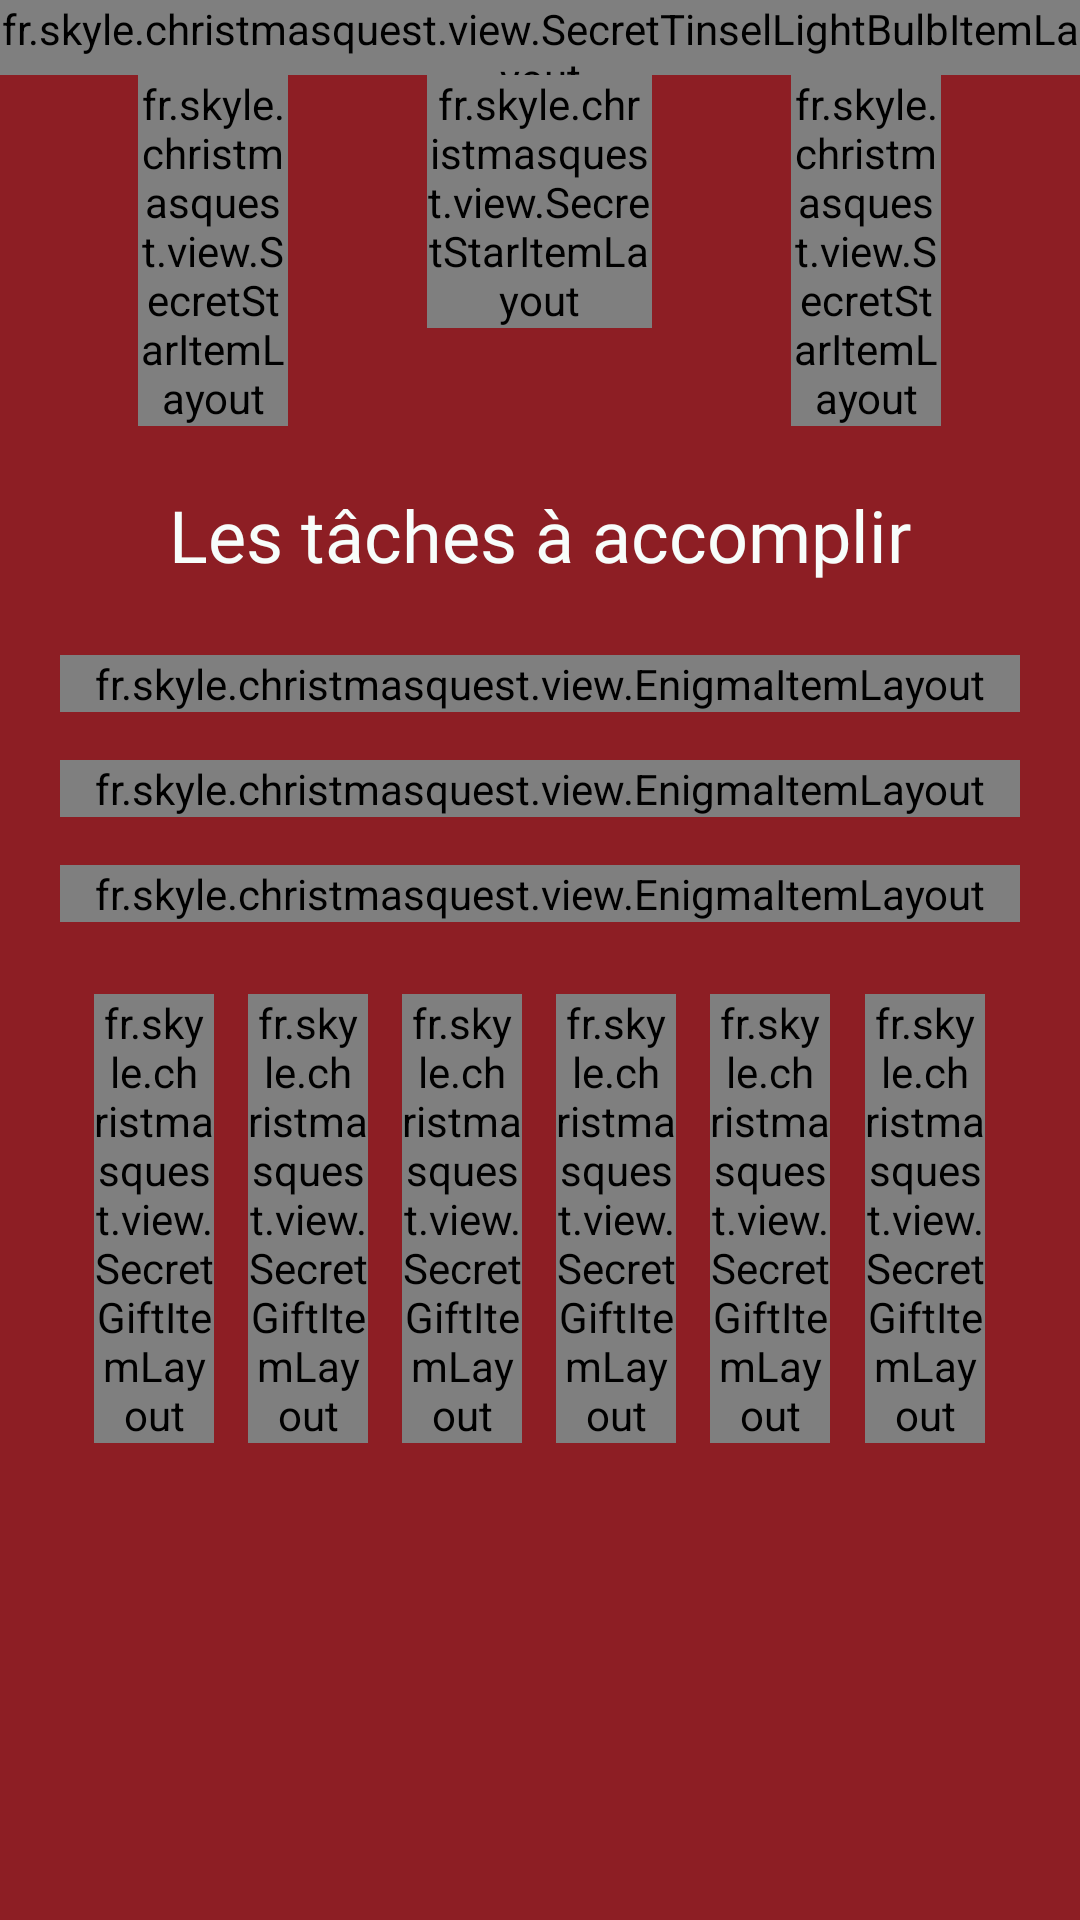

Here is an Android app screen rendered from its layout file. Give the layout XML and the strings, colors and styles it references.
<!-- AndroidManifest.xml: application theme AppTheme -->
<!-- res/layout/home_fragment.xml -->
<?xml version="1.0" encoding="utf-8"?>
<ScrollView xmlns:android="http://schemas.android.com/apk/res/android"
    xmlns:app="http://schemas.android.com/apk/res-auto"
    android:layout_width="match_parent"
    android:layout_height="match_parent"
    android:fillViewport="true">

    <LinearLayout
        android:layout_width="match_parent"
        android:layout_height="wrap_content"
        android:background="@color/colorPrimaryDark"
        android:orientation="vertical">

        <LinearLayout
            android:layout_width="match_parent"
            android:layout_height="wrap_content"
            android:orientation="vertical">

            <LinearLayout
                android:layout_width="match_parent"
                android:layout_height="25dp"
                android:background="@color/colorYellow">

                <View
                    android:layout_width="0dp"
                    android:layout_height="1dp"
                    android:layout_weight="1" />

                <fr.skyle.christmasquest.view.SecretTinselLightBulbItemLayout
                    android:id="@+id/secretTinselLightBulbItem1"
                    android:layout_width="wrap_content"
                    android:layout_height="wrap_content" />

                <View
                    android:layout_width="0dp"
                    android:layout_height="1dp"
                    android:layout_weight="1" />

                <fr.skyle.christmasquest.view.SecretTinselLightBulbItemLayout
                    android:id="@+id/secretTinselLightBulbItem2"
                    android:layout_width="wrap_content"
                    android:layout_height="wrap_content" />

                <View
                    android:layout_width="0dp"
                    android:layout_height="1dp"
                    android:layout_weight="1" />

                <fr.skyle.christmasquest.view.SecretTinselLightBulbItemLayout
                    android:id="@+id/secretTinselLightBulbItem3"
                    android:layout_width="wrap_content"
                    android:layout_height="wrap_content" />

                <View
                    android:layout_width="0dp"
                    android:layout_height="1dp"
                    android:layout_weight="1" />

                <fr.skyle.christmasquest.view.SecretTinselLightBulbItemLayout
                    android:id="@+id/secretTinselLightBulbItem4"
                    android:layout_width="wrap_content"
                    android:layout_height="wrap_content" />

                <View
                    android:layout_width="0dp"
                    android:layout_height="1dp"
                    android:layout_weight="1" />

                <fr.skyle.christmasquest.view.SecretTinselLightBulbItemLayout
                    android:id="@+id/secretTinselLightBulbItem5"
                    android:layout_width="wrap_content"
                    android:layout_height="wrap_content" />

                <View
                    android:layout_width="0dp"
                    android:layout_height="1dp"
                    android:layout_weight="1" />

                <fr.skyle.christmasquest.view.SecretTinselLightBulbItemLayout
                    android:id="@+id/secretTinselLightBulbItem6"
                    android:layout_width="wrap_content"
                    android:layout_height="wrap_content" />

                <View
                    android:layout_width="0dp"
                    android:layout_height="1dp"
                    android:layout_weight="1" />

            </LinearLayout>

            <LinearLayout
                android:layout_width="match_parent"
                android:layout_height="wrap_content">

                <View
                    android:layout_width="0dp"
                    android:layout_height="1dp"
                    android:layout_weight="1" />

                <fr.skyle.christmasquest.view.SecretStarItemLayout
                    android:id="@+id/secretStarItem1"
                    android:layout_width="50dp"
                    android:layout_height="wrap_content" />

                <View
                    android:layout_width="0dp"
                    android:layout_height="1dp"
                    android:layout_weight="1" />

                <fr.skyle.christmasquest.view.SecretStarItemLayout
                    android:id="@+id/secretStarItem2"
                    android:layout_width="75dp"
                    android:layout_height="wrap_content" />

                <View
                    android:layout_width="0dp"
                    android:layout_height="1dp"
                    android:layout_weight="1" />

                <fr.skyle.christmasquest.view.SecretStarItemLayout
                    android:id="@+id/secretStarItem3"
                    android:layout_width="50dp"
                    android:layout_height="wrap_content" />

                <View
                    android:layout_width="0dp"
                    android:layout_height="1dp"
                    android:layout_weight="1" />

            </LinearLayout>

        </LinearLayout>

        <LinearLayout
            android:layout_width="match_parent"
            android:layout_height="wrap_content"
            android:clipToPadding="false"
            android:orientation="vertical"
            android:padding="20dp">

            <TextView
                android:layout_width="match_parent"
                android:layout_height="wrap_content"
                android:layout_marginBottom="24dp"
                android:gravity="center"
                android:text="@string/home_task_to_do"
                android:textAppearance="@style/AppTheme.TextAppearance.Christmas"
                android:textColor="@color/colorAccent"
                android:textSize="24sp" />

            <fr.skyle.christmasquest.view.EnigmaItemLayout
                android:id="@+id/homeEnigmaLayout1"
                android:layout_width="match_parent"
                android:layout_height="wrap_content"
                app:appNumber="1"
                app:appSubtitle="@string/home_enigma_subtitle_1"
                app:appTitle="@string/home_enigma_title_1" />

            <fr.skyle.christmasquest.view.EnigmaItemLayout
                android:id="@+id/homeEnigmaLayout2"
                android:layout_width="match_parent"
                android:layout_height="wrap_content"
                android:layout_marginTop="16dp"
                app:appNumber="2"
                app:appSubtitle="@string/home_enigma_subtitle_2"
                app:appTitle="@string/home_enigma_title_2" />

            <fr.skyle.christmasquest.view.EnigmaItemLayout
                android:id="@+id/homeEnigmaLayout3"
                android:layout_width="match_parent"
                android:layout_height="wrap_content"
                android:layout_marginTop="16dp"
                app:appNumber="3"
                app:appSubtitle="@string/home_enigma_subtitle_3"
                app:appTitle="@string/home_enigma_title_3" />

            <LinearLayout
                android:layout_width="match_parent"
                android:layout_height="wrap_content"
                android:layout_marginTop="24dp">

                <View
                    android:layout_width="0dp"
                    android:layout_height="1dp"
                    android:layout_weight="1" />

                <fr.skyle.christmasquest.view.SecretGiftItemLayout
                    android:id="@+id/secretGiftItem1"
                    android:layout_width="40dp"
                    android:layout_height="wrap_content"
                    app:imageIdNotResolved="@drawable/ic_gift_1"
                    app:imageIdResolved="@drawable/ic_gift_1_open"
                    app:value="1" />

                <View
                    android:layout_width="0dp"
                    android:layout_height="1dp"
                    android:layout_weight="1" />

                <fr.skyle.christmasquest.view.SecretGiftItemLayout
                    android:id="@+id/secretGiftItem2"
                    android:layout_width="40dp"
                    android:layout_height="wrap_content"
                    app:imageIdNotResolved="@drawable/ic_gift_2"
                    app:imageIdResolved="@drawable/ic_gift_2_open"
                    app:value="2" />

                <View
                    android:layout_width="0dp"
                    android:layout_height="1dp"
                    android:layout_weight="1" />

                <fr.skyle.christmasquest.view.SecretGiftItemLayout
                    android:id="@+id/secretGiftItem3"
                    android:layout_width="40dp"
                    android:layout_height="wrap_content"
                    app:imageIdNotResolved="@drawable/ic_gift_3"
                    app:imageIdResolved="@drawable/ic_gift_3_open"
                    app:value="3" />

                <View
                    android:layout_width="0dp"
                    android:layout_height="1dp"
                    android:layout_weight="1" />

                <fr.skyle.christmasquest.view.SecretGiftItemLayout
                    android:id="@+id/secretGiftItem4"
                    android:layout_width="40dp"
                    android:layout_height="wrap_content"
                    app:imageIdNotResolved="@drawable/ic_gift_4"
                    app:imageIdResolved="@drawable/ic_gift_4_open"
                    app:value="4" />

                <View
                    android:layout_width="0dp"
                    android:layout_height="1dp"
                    android:layout_weight="1" />

                <fr.skyle.christmasquest.view.SecretGiftItemLayout
                    android:id="@+id/secretGiftItem5"
                    android:layout_width="40dp"
                    android:layout_height="wrap_content"
                    app:imageIdNotResolved="@drawable/ic_gift_5"
                    app:imageIdResolved="@drawable/ic_gift_5_open"
                    app:value="5" />

                <View
                    android:layout_width="0dp"
                    android:layout_height="1dp"
                    android:layout_weight="1" />

                <fr.skyle.christmasquest.view.SecretGiftItemLayout
                    android:id="@+id/secretGiftItem6"
                    android:layout_width="40dp"
                    android:layout_height="wrap_content"
                    app:imageIdNotResolved="@drawable/ic_gift_6"
                    app:imageIdResolved="@drawable/ic_gift_6_open"
                    app:value="6" />

                <View
                    android:layout_width="0dp"
                    android:layout_height="1dp"
                    android:layout_weight="1" />

            </LinearLayout>

        </LinearLayout>

    </LinearLayout>

</ScrollView>
<!-- resources referenced by this layout -->
<resources>
  <color name="colorAccent">#F7FDFB</color>
  <color name="colorPrimaryDark">#8D1E24</color>
  <color name="colorYellow">#FFCB63</color>
  <string name="home_enigma_subtitle_1">Mais où peut-il bien être caché ce Père Noel ?</string>
  <string name="home_enigma_subtitle_2">Tout le monde a le droit d\'être un peu curieux !</string>
  <string name="home_enigma_subtitle_3">Votre aide semble être la bienvenue !</string>
  <string name="home_enigma_title_1">Le Pôle Nord</string>
  <string name="home_enigma_title_2">La Fouille</string>
  <string name="home_enigma_title_3">L\'Atelier</string>
  <string name="home_task_to_do">Les tâches à accomplir</string>
  <style name="AppTheme.TextAppearance.Christmas" parent="TextAppearance.AppCompat">
          <item name="android:fontFamily">@font/lilita_one_regular</item>
          <item name="fontFamily">@font/lilita_one_regular</item>
      </style>
  <style name="AppTheme" parent="Theme.MaterialComponents.Light.NoActionBar">
          
          <item name="colorPrimary">@color/colorPrimary</item>
          <item name="colorPrimaryDark">@color/colorPrimaryDark</item>
          <item name="colorAccent">@color/colorAccent</item>
  
          <item name="textInputStyle">@style/Widget.App.TextInputLayout</item>
      </style>
  <color name="colorPrimary">#056438</color>
  <style name="Widget.App.TextInputLayout" parent="Widget.MaterialComponents.TextInputLayout.OutlinedBox">
          <item name="android:textColorHint">@color/colorDarkWhite</item>
          <item name="hintTextColor">@color/colorDarkWhite</item>
          <item name="android:textAppearance">@style/AppTheme.TextAppearance.Regular</item>
          <item name="boxStrokeColor">@color/colorDarkRed</item>
          <item name="colorControlActivated">@color/colorDarkRed</item>
          <item name="startIconTint">@color/colorDarkRed</item>
          <item name="colorControlNormal">@color/colorAccent</item>
      </style>
  <color name="colorDarkWhite">#AAAAAA</color>
  <style name="AppTheme.TextAppearance.Regular" parent="TextAppearance.AppCompat">
          <item name="android:fontFamily">@font/balsamiq_regular</item>
          <item name="fontFamily">@font/balsamiq_regular</item>
      </style>
  <color name="colorDarkRed">#701419</color>
</resources>
